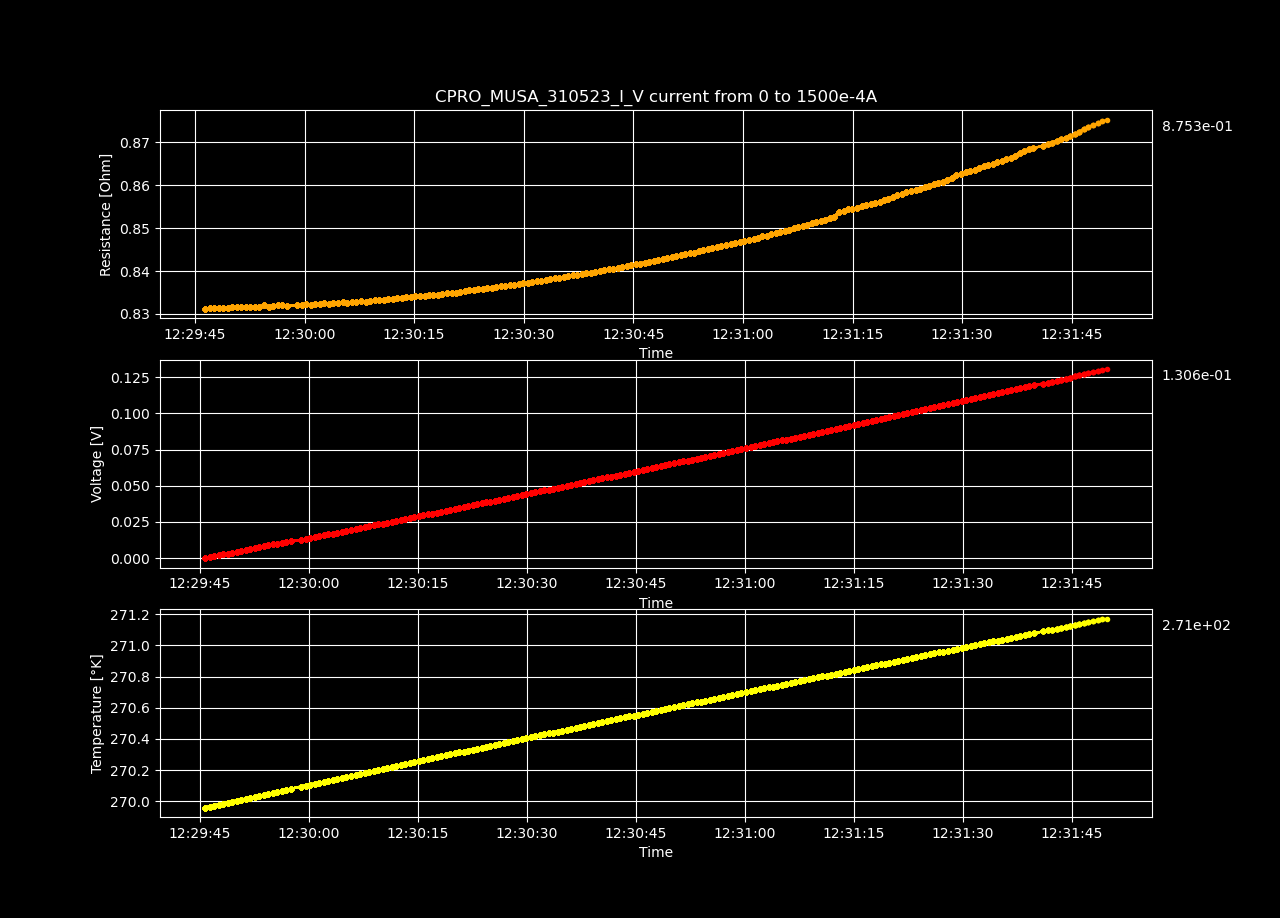

The table this chart was drawn from, first rows:
Datetime, Temperature [K], Voltage [V], Resistance [𝛀], Current Source [A], Electric Field [V/cm], Restivity [𝛀 cm], Current Density [A/cm2]
2023-05-31 12:29:45.760025, 270, -4.77361105e-08, -inf, 0.0, -9.180021250000001e-07, -inf, 0.0
2023-05-31 12:29:46.388531, 270, 0.0006266, 0.8312, 0.0007538, 0.01205, 1.423, 0.008469
2023-05-31 12:29:47.014231, 270, 0.001253, 0.8314, 0.001508, 0.0241, 1.423, 0.01694
2023-05-31 12:29:47.615850, 270, 0.00188, 0.8315, 0.002261, 0.03616, 1.423, 0.02541
2023-05-31 12:29:48.223978, 270, 0.002507, 0.8314, 0.003015, 0.04821, 1.423, 0.03388
2023-05-31 12:29:48.848645, 270, 0.003134, 0.8314, 0.003769, 0.06026, 1.423, 0.04235
2023-05-31 12:29:49.477705, 270, 0.00376, 0.8315, 0.004523, 0.07232, 1.423, 0.05082
2023-05-31 12:29:50.081574, 270, 0.004387, 0.8315, 0.005276, 0.08437, 1.423, 0.05929
2023-05-31 12:29:50.693888, 270, 0.005014, 0.8316, 0.00603, 0.09643, 1.423, 0.06775
2023-05-31 12:29:51.339472, 270, 0.005641, 0.8315, 0.006784, 0.1085, 1.423, 0.07622
2023-05-31 12:29:51.967271, 270, 0.006268, 0.8316, 0.007538, 0.1205, 1.423, 0.08469
2023-05-31 12:29:52.591094, 270, 0.006895, 0.8316, 0.008291, 0.1326, 1.423, 0.09316
2023-05-31 12:29:53.200186, 270, 0.007522, 0.8316, 0.009045, 0.1447, 1.423, 0.1016
2023-05-31 12:29:53.826160, 270, 0.008149, 0.8317, 0.009799, 0.1567, 1.423, 0.1101
2023-05-31 12:29:54.452559, 270, 0.00878, 0.832, 0.01055, 0.1688, 1.424, 0.1186
2023-05-31 12:29:55.070995, 270.1, 0.009404, 0.8317, 0.01131, 0.1808, 1.424, 0.127
2023-05-31 12:29:55.684054, 270.1, 0.01003, 0.8319, 0.01206, 0.1929, 1.424, 0.1355
2023-05-31 12:29:56.304121, 270.1, 0.01066, 0.832, 0.01281, 0.205, 1.424, 0.144
2023-05-31 12:29:56.928538, 270.1, 0.01129, 0.8321, 0.01357, 0.2171, 1.424, 0.1524
2023-05-31 12:29:57.553381, 270.1, 0.01191, 0.8319, 0.01432, 0.2291, 1.424, 0.1609
2023-05-31 12:29:59.007272, 270.1, 0.01254, 0.832, 0.01508, 0.2412, 1.424, 0.1694
2023-05-31 12:29:59.619799, 270.1, 0.01317, 0.8321, 0.01583, 0.2533, 1.424, 0.1779
2023-05-31 12:30:00.236801, 270.1, 0.0138, 0.8322, 0.01658, 0.2654, 1.424, 0.1863
2023-05-31 12:30:00.867081, 270.1, 0.01443, 0.8321, 0.01734, 0.2774, 1.424, 0.1948
2023-05-31 12:30:01.490094, 270.1, 0.01506, 0.8323, 0.01809, 0.2895, 1.425, 0.2033
2023-05-31 12:30:02.113462, 270.1, 0.01569, 0.8324, 0.01884, 0.3017, 1.425, 0.2117
2023-05-31 12:30:02.724673, 270.1, 0.01632, 0.8325, 0.0196, 0.3138, 1.425, 0.2202
2023-05-31 12:30:03.329076, 270.1, 0.01694, 0.8324, 0.02035, 0.3258, 1.425, 0.2287
2023-05-31 12:30:03.948045, 270.1, 0.01757, 0.8325, 0.02111, 0.3379, 1.425, 0.2371
2023-05-31 12:30:04.593365, 270.2, 0.0182, 0.8326, 0.02186, 0.35, 1.425, 0.2456
2023-05-31 12:30:05.203553, 270.2, 0.01883, 0.8327, 0.02261, 0.3621, 1.425, 0.2541
2023-05-31 12:30:05.853677, 270.2, 0.01946, 0.8326, 0.02337, 0.3742, 1.425, 0.2625
2023-05-31 12:30:06.474053, 270.2, 0.02009, 0.8327, 0.02412, 0.3863, 1.425, 0.271
2023-05-31 12:30:07.097416, 270.2, 0.02072, 0.8329, 0.02487, 0.3984, 1.425, 0.2795
2023-05-31 12:30:07.731079, 270.2, 0.02135, 0.8329, 0.02563, 0.4105, 1.426, 0.288
2023-05-31 12:30:08.354046, 270.2, 0.02197, 0.8329, 0.02638, 0.4226, 1.426, 0.2964
2023-05-31 12:30:08.973808, 270.2, 0.0226, 0.833, 0.02714, 0.4347, 1.426, 0.3049
2023-05-31 12:30:09.596305, 270.2, 0.02324, 0.8332, 0.02789, 0.4469, 1.426, 0.3134
2023-05-31 12:30:10.212251, 270.2, 0.02387, 0.8333, 0.02864, 0.459, 1.426, 0.3218
2023-05-31 12:30:10.843694, 270.2, 0.0245, 0.8333, 0.0294, 0.4711, 1.426, 0.3303
2023-05-31 12:30:11.462728, 270.2, 0.02513, 0.8334, 0.03015, 0.4832, 1.426, 0.3388
2023-05-31 12:30:12.070028, 270.2, 0.02576, 0.8336, 0.0309, 0.4954, 1.427, 0.3472
2023-05-31 12:30:12.692199, 270.2, 0.02639, 0.8337, 0.03166, 0.5076, 1.427, 0.3557
2023-05-31 12:30:13.319298, 270.2, 0.02702, 0.8337, 0.03241, 0.5197, 1.427, 0.3642
2023-05-31 12:30:13.927227, 270.2, 0.02766, 0.8338, 0.03317, 0.5318, 1.427, 0.3726
2023-05-31 12:30:14.554245, 270.3, 0.02829, 0.834, 0.03392, 0.544, 1.427, 0.3811
2023-05-31 12:30:15.170620, 270.3, 0.02892, 0.8341, 0.03467, 0.5562, 1.428, 0.3896
2023-05-31 12:30:15.783839, 270.3, 0.02955, 0.8341, 0.03543, 0.5683, 1.428, 0.3981
2023-05-31 12:30:16.419484, 270.3, 0.03018, 0.8342, 0.03618, 0.5805, 1.428, 0.4065
2023-05-31 12:30:17.028432, 270.3, 0.03082, 0.8344, 0.03693, 0.5926, 1.428, 0.415
2023-05-31 12:30:17.646215, 270.3, 0.03145, 0.8345, 0.03769, 0.6048, 1.428, 0.4235
2023-05-31 12:30:18.254364, 270.3, 0.03208, 0.8345, 0.03844, 0.6169, 1.428, 0.4319
2023-05-31 12:30:18.862961, 270.3, 0.03271, 0.8346, 0.0392, 0.6291, 1.429, 0.4404
2023-05-31 12:30:19.494703, 270.3, 0.03335, 0.8348, 0.03995, 0.6413, 1.429, 0.4489
2023-05-31 12:30:20.114985, 270.3, 0.03399, 0.8349, 0.0407, 0.6536, 1.429, 0.4573
2023-05-31 12:30:20.719456, 270.3, 0.03462, 0.835, 0.04146, 0.6657, 1.429, 0.4658
2023-05-31 12:30:21.319595, 270.3, 0.03525, 0.8351, 0.04221, 0.6779, 1.429, 0.4743
2023-05-31 12:30:21.927352, 270.3, 0.03589, 0.8353, 0.04296, 0.6902, 1.43, 0.4828
2023-05-31 12:30:22.559154, 270.3, 0.03653, 0.8355, 0.04372, 0.7024, 1.43, 0.4912
2023-05-31 12:30:23.187465, 270.3, 0.03716, 0.8355, 0.04447, 0.7146, 1.43, 0.4997
... 140 more rows
